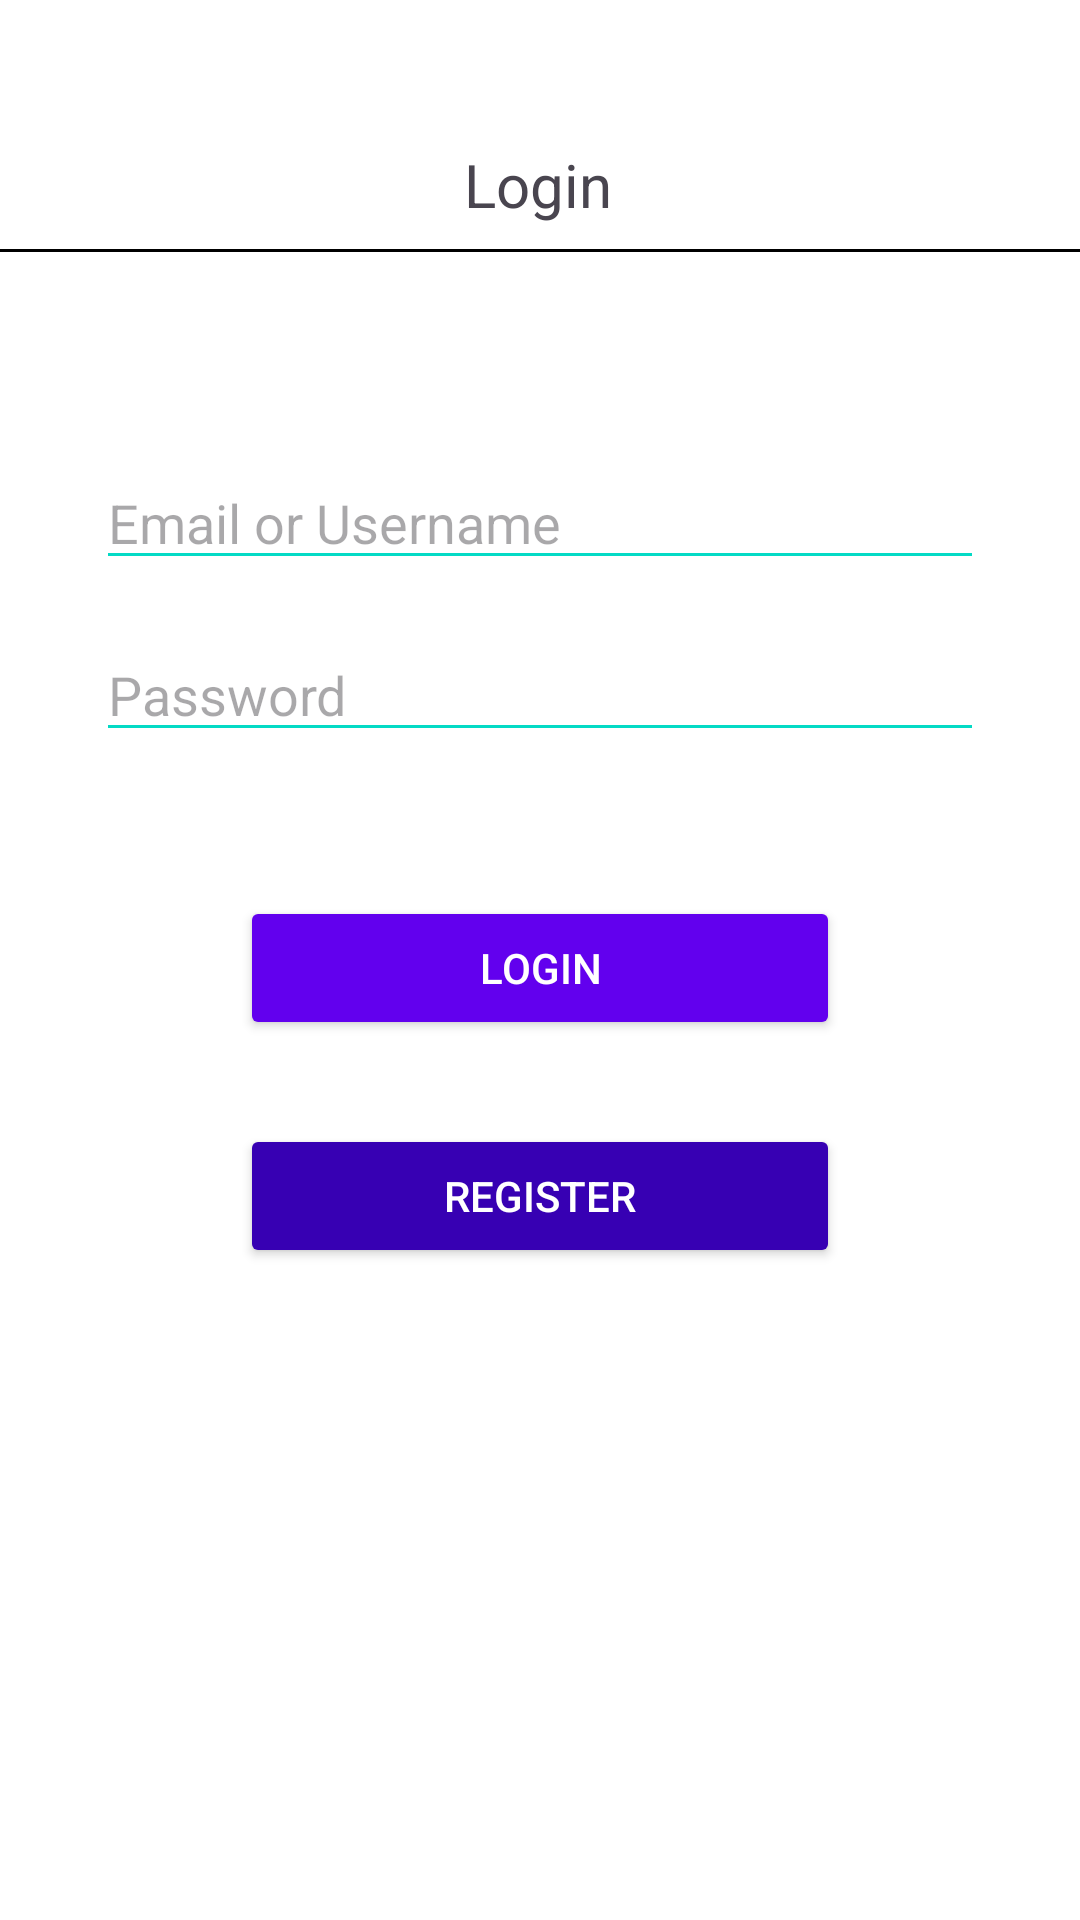

Reconstruct the res/layout file that produces this screen, plus the resources it refers to.
<!-- AndroidManifest.xml: application theme Theme.Emittr -->
<!-- res/layout/activity_login.xml -->
<?xml version="1.0" encoding="utf-8"?>
<androidx.constraintlayout.widget.ConstraintLayout xmlns:android="http://schemas.android.com/apk/res/android"
    xmlns:app="http://schemas.android.com/apk/res-auto"
    xmlns:tools="http://schemas.android.com/tools"
    android:layout_width="match_parent"
    android:layout_height="match_parent"
    android:background="@color/white"
    tools:context=".Login">

    <TextView
        android:id="@+id/username_text"
        android:layout_width="wrap_content"
        android:layout_height="wrap_content"
        android:layout_marginTop="48dp"
        android:text="Login"
        android:textSize="20sp"
        app:layout_constraintEnd_toEndOf="parent"
        app:layout_constraintHorizontal_bias="0.498"
        app:layout_constraintStart_toStartOf="parent"
        app:layout_constraintTop_toTopOf="parent" />

    <View
        android:id="@+id/line"
        android:layout_width="match_parent"
        android:layout_height="1dp"
        android:layout_marginTop="8dp"
        android:background="@color/black"
        app:layout_constraintEnd_toEndOf="parent"
        app:layout_constraintHorizontal_bias="0.0"
        app:layout_constraintStart_toStartOf="parent"
        app:layout_constraintTop_toBottomOf="@+id/username_text" />
    

    
    <EditText
        android:id="@+id/username"
        android:layout_width="0dp"
        android:layout_height="wrap_content"
        android:layout_marginStart="32dp"
        android:layout_marginTop="152dp"
        android:layout_marginEnd="32dp"
        android:backgroundTint="@color/colorAccent"
        android:hint="Email or Username"
        android:inputType="text"
        app:layout_constraintEnd_toEndOf="parent"
        app:layout_constraintHorizontal_bias="0.0"
        app:layout_constraintStart_toStartOf="parent"
        app:layout_constraintTop_toTopOf="parent" />

    <EditText
        android:id="@+id/password"
        android:layout_width="0dp"
        android:layout_height="wrap_content"
        android:layout_marginStart="32dp"
        android:layout_marginTop="16dp"
        android:layout_marginEnd="32dp"
        android:hint="Password"
        android:inputType="textPassword"
        android:backgroundTint="@color/colorAccent"
        app:layout_constraintEnd_toEndOf="parent"
        app:layout_constraintStart_toStartOf="parent"
        app:layout_constraintTop_toBottomOf="@+id/username" />

    
    <Button
        android:id="@+id/login_button"
        android:layout_width="200dp"
        android:layout_height="wrap_content"
        android:layout_marginTop="48dp"
        android:backgroundTint="@color/colorPrimary"
        android:text="Login"
        android:textColor="@android:color/white"
        app:layout_constraintEnd_toEndOf="parent"
        app:layout_constraintStart_toStartOf="parent"
        app:layout_constraintTop_toBottomOf="@+id/password" />

    
    <Button
        android:id="@+id/register_button"
        android:layout_width="200dp"
        android:layout_height="wrap_content"
        android:layout_marginTop="28dp"
        android:backgroundTint="@color/colorPrimaryDark"
        android:text="Register"
        android:textColor="@android:color/white"
        app:layout_constraintEnd_toEndOf="parent"
        app:layout_constraintStart_toStartOf="parent"
        app:layout_constraintTop_toBottomOf="@+id/login_button" />
</androidx.constraintlayout.widget.ConstraintLayout>
<!-- resources referenced by this layout -->
<resources>
  <style name="Theme.Emittr" parent="Base.Theme.Emittr" />
  <style name="Base.Theme.Emittr" parent="Theme.Material3.DayNight.NoActionBar">
          
          
      </style>
  <!-- not gathered from this repository: default colours our renderer supplied (Android Studio template values) -->
  <color name="black">#FF000000</color>
  <color name="white">#FFFFFFFF</color>
  <color name="colorPrimary">#FF6200EE</color>
  <color name="colorPrimaryDark">#FF3700B3</color>
  <color name="colorAccent">#FF03DAC5</color>
</resources>
